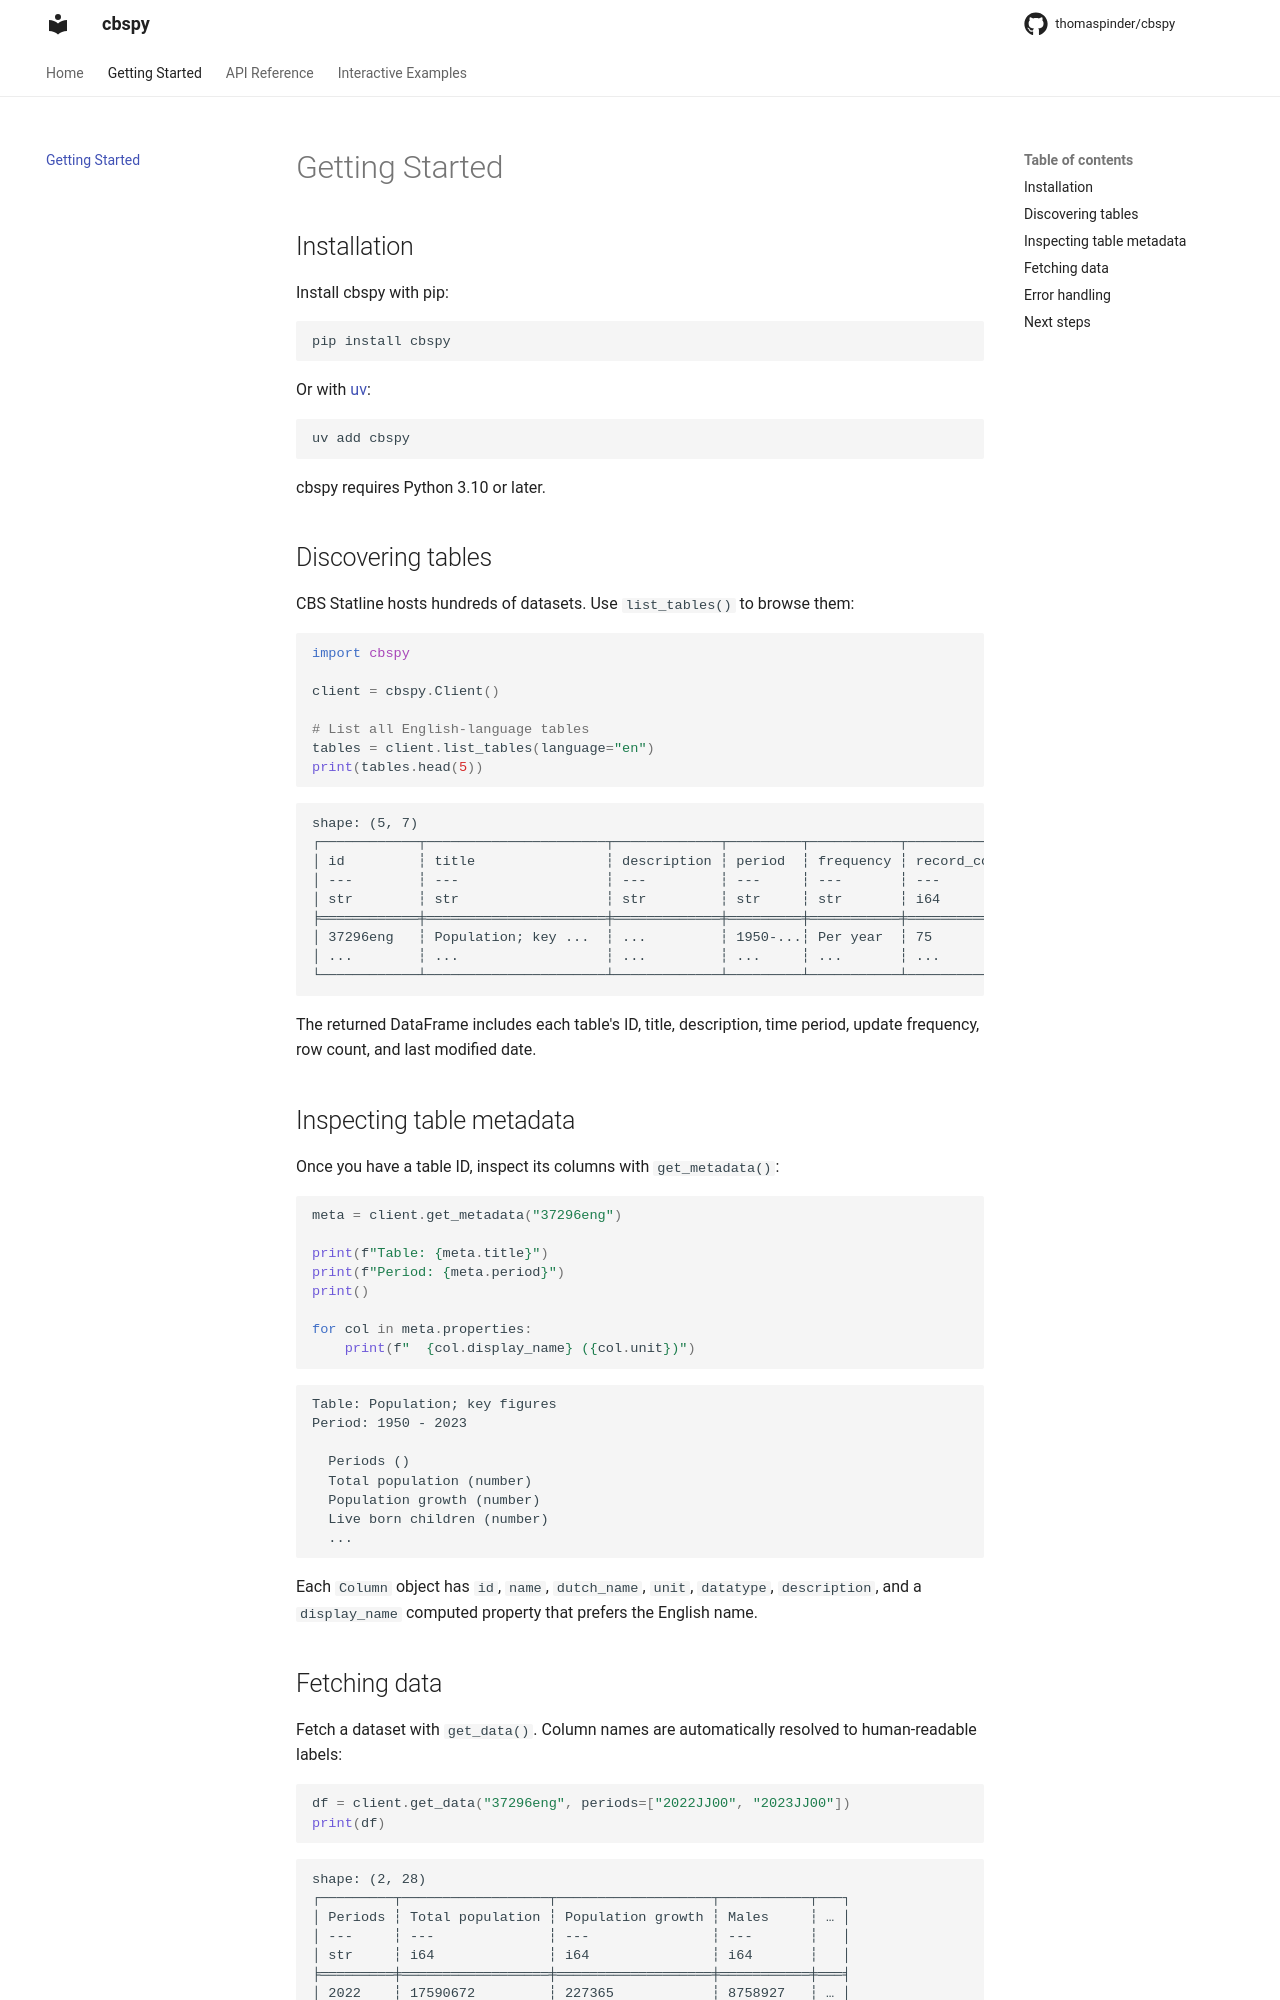

repository: QuantClimate/cbspy · page: getting-started/index.html · generator: mkdocs

# Getting Started

## Installation

Install cbspy with pip:

```bash
pip install cbspy
```

Or with [uv](https://docs.astral.sh/uv/):

```bash
uv add cbspy
```

cbspy requires Python 3.10 or later.

## Discovering tables

CBS Statline hosts hundreds of datasets. Use `list_tables()` to browse them:

```python
import cbspy

client = cbspy.Client()

# List all English-language tables
tables = client.list_tables(language="en")
print(tables.head(5))
```

```
shape: (5, 7)
┌────────────┬──────────────────────┬─────────────┬─────────┬───────────┬──────────────┬──────────┐
│ id         ┆ title                ┆ description ┆ period  ┆ frequency ┆ record_count ┆ modified │
│ ---        ┆ ---                  ┆ ---         ┆ ---     ┆ ---       ┆ ---          ┆ ---      │
│ str        ┆ str                  ┆ str         ┆ str     ┆ str       ┆ i64          ┆ str      │
╞════════════╪══════════════════════╪═════════════╪═════════╪═══════════╪══════════════╪══════════╡
│ 37296eng   ┆ Population; key ...  ┆ ...         ┆ 1950-...┆ Per year  ┆ 75           ┆ 2024-... │
│ ...        ┆ ...                  ┆ ...         ┆ ...     ┆ ...       ┆ ...          ┆ ...      │
└────────────┴──────────────────────┴─────────────┴─────────┴───────────┴──────────────┴──────────┘
```

The returned DataFrame includes each table's ID, title, description, time period, update frequency, row count, and last modified date.

## Inspecting table metadata

Once you have a table ID, inspect its columns with `get_metadata()`:

```python
meta = client.get_metadata("37296eng")

print(f"Table: {meta.title}")
print(f"Period: {meta.period}")
print()

for col in meta.properties:
    print(f"  {col.display_name} ({col.unit})")
```

```
Table: Population; key figures
Period: 1950 - 2023

  Periods ()
  Total population (number)
  Population growth (number)
  Live born children (number)
  ...
```

Each `Column` object has `id`, `name`, `dutch_name`, `unit`, `datatype`, `description`, and a `display_name` computed property that prefers the English name.
